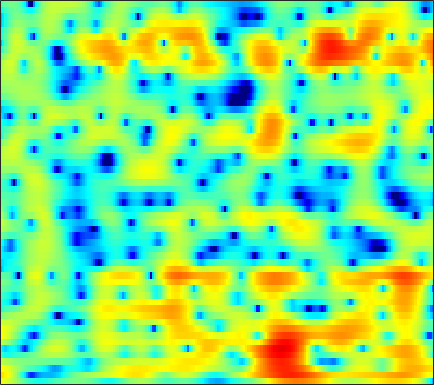

The file beside this chart, header and first rows:
5.2884, 4.9473, 4.4356, 3.8573, 3.3818, 2.6937, 1.9527, 1.3583, 0.53668, -0.32221, -1.1861, -1.8365, -2.6757, -3.4512, -3.9557, -4.5021, -4.8677, -5.0109, -5.0412, -4.913, -4.6545, -4.4133, -4.0375, -3.6339
7.509, 7.023, 6.276, 5.401, 4.655, 3.525, 2.219, 1.103, -0.5978, -2.601, -4.997, -7.124, -10.49, -14.21, -16.02, -15.09, -12.88, -11.55, -10.32, -9.607, -9.283, -9.216, -9.258, -9.28
5.895, 5.567, 5.06, 4.478, 3.996, 3.3, 2.545, 1.952, 1.139, 0.3169, -0.4792, -1.043, -1.732, -2.332, -2.738, -3.233, -3.716, -4.101, -4.692, -5.403, -6.28, -7.064, -8.261, -9.528
2.938, 2.588, 2.125, 1.686, 1.385, 1.023, 0.7101, 0.5038, 0.267, 0.07259, -0.08028, -0.1751, -0.2719, -0.3433, -0.3888, -0.4508, -0.5091, -0.5618, -0.6483, -0.7522, -0.8725, -0.9685, -1.115, -1.26
-2.812, -4.007, -5.015, -5.17, -4.901, -4.359, -3.871, -3.584, -3.312, -3.102, -2.873, -2.647, -2.247, -1.718, -1.278, -0.6464, -0.01571, 0.4367, 0.9794, 1.44, 1.83, 2.071, 2.322, 2.485
-4.851, -6.843, -7.787, -6.941, -6.189, -5.645, -5.763, -6.326, -7.772, -10.26, -14.01, -16.41, -13.76, -9.375, -6.854, -4.268, -2.297, -1.077, 0.2743, 1.355, 2.219, 2.743, 3.304, 3.723
3.26, 2.537, 1.614, 0.729, 0.05014, -0.9388, -2.065, -3.032, -4.448, -5.902, -7.185, -7.839, -8.118, -7.721, -7.109, -6.029, -4.796, -3.843, -2.545, -1.295, -0.1623, 0.5731, 1.4, 2.048
5.709, 5.188, 4.436, 3.612, 2.947, 1.979, 0.8999, 0.00491, -1.288, -2.736, -4.4, -5.849, -8.151, -11.16, -14.16, -17.86, -14.89, -11.41, -7.919, -5.409, -3.529, -2.421, -1.272, -0.4398
5.483, 5.156, 4.674, 4.132, 3.684, 3.013, 2.259, 1.626, 0.6793, -0.3826, -1.562, -2.523, -3.899, -5.289, -6.187, -6.849, -6.748, -6.251, -5.311, -4.379, -3.622, -3.184, -2.777, -2.542
3.433, 3.37, 3.279, 3.151, 3.027, 2.82, 2.567, 2.333, 1.968, 1.56, 1.118, 0.7647, 0.2855, -0.1722, -0.4846, -0.8555, -1.2, -1.456, -1.806, -2.188, -2.691, -3.18, -4.011, -5.02
-0.3672, 0.1149, 0.6607, 1.085, 1.33, 1.57, 1.763, 1.889, 2.039, 2.155, 2.242, 2.284, 2.308, 2.275, 2.193, 1.999, 1.694, 1.366, 0.7743, -0.02106, -1.09, -2.122, -3.936, -6.465
-4.964, -3.845, -2.936, -2.473, -2.309, -2.158, -1.938, -1.627, -0.9849, -0.1723, 0.6923, 1.306, 2.016, 2.57, 2.863, 3.082, 3.14, 3.065, 2.772, 2.253, 1.537, 0.8783, -0.1611, -1.355
-4.592, -4.641, -5.152, -6.286, -7.689, -10.6, -14.76, -15.08, -10.23, -6.116, -3.21, -1.563, 0.1205, 1.348, 2.047, 2.723, 3.135, 3.298, 3.35, 3.217, 2.925, 2.627, 2.15, 1.606
-2.718, -3.166, -3.944, -4.961, -5.87, -7.098, -7.916, -7.856, -6.652, -4.829, -2.99, -1.748, -0.3449, 0.7898, 1.474, 2.189, 2.65, 2.846, 2.967, 2.948, 2.786, 2.575, 2.221, 1.817
-0.9851, -1.34, -1.833, -2.353, -2.72, -3.075, -3.196, -3.116, -2.737, -2.096, -1.256, -0.575, 0.3146, 1.141, 1.649, 2.168, 2.488, 2.589, 2.526, 2.272, 1.883, 1.53, 1.024, 0.5385
0.1533, -0.1659, -0.6714, -1.28, -1.816, -2.619, -3.377, -3.729, -3.676, -2.857, -1.514, -0.3908, 1.018, 2.168, 2.834, 3.385, 3.592, 3.517, 3.052, 2.16, 0.8728, -0.296, -1.933, -3.132
-1.937, -1.755, -1.734, -2.114, -2.771, -4.443, -7.524, -11.86, -30.6, -10.42, -4.249, -1.442, 1.207, 2.998, 3.917, 4.698, 4.95, 4.803, 4.167, 2.929, 0.9101, -1.305, -5.671, -11.54
-9.413, -7.355, -5.738, -4.895, -4.607, -4.545, -4.685, -4.705, -4.334, -3.349, -1.918, -0.7536, 0.6832, 1.862, 2.546, 3.213, 3.544, 3.559, 3.326, 2.816, 2.037, 1.367, 0.5193, -0.1345
-7.848, -7.256, -6.481, -5.809, -5.369, -4.783, -4.185, -3.701, -2.97, -2.137, -1.241, -0.5534, 0.3271, 1.121, 1.635, 2.156, 2.519, 2.682, 2.734, 2.628, 2.407, 2.174, 1.81, 1.427
-6.187, -6.479, -6.75, -6.825, -6.702, -6.276, -5.518, -4.804, -3.751, -2.651, -1.589, -0.8441, 0.06975, 0.8672, 1.391, 1.956, 2.373, 2.608, 2.789, 2.832, 2.763, 2.633, 2.362, 1.995
-5.975, -7.267, -9.393, -11.78, -13.06, -12.4, -9.831, -7.809, -5.486, -3.606, -2.064, -1.093, 0.003823, 0.9127, 1.475, 2.114, 2.609, 2.88, 3.133, 3.256, 3.227, 3.122, 2.859, 2.447
-4.063, -5.518, -7.992, -10.99, -12.81, -12.21, -9.269, -7.186, -4.946, -3.208, -1.851, -1.003, -0.04601, 0.7693, 1.29, 1.907, 2.447, 2.768, 3.104, 3.31, 3.356, 3.285, 3.038, 2.609
-0.4225, -1.073, -1.932, -2.666, -3.022, -3.188, -3.027, -2.763, -2.331, -1.915, -1.556, -1.326, -1.013, -0.6471, -0.2604, 0.3603, 1.051, 1.589, 2.208, 2.661, 2.923, 2.96, 2.8, 2.406
2.301, 1.901, 1.332, 0.7691, 0.3852, -0.03581, -0.3932, -0.6401, -1.012, -1.55, -2.352, -3.191, -4.577, -5.737, -5.724, -4.167, -2.007, -0.5253, 1.026, 2.076, 2.666, 2.839, 2.745, 2.309
3.465, 2.872, 1.915, 0.9171, 0.2192, -0.4361, -0.7471, -0.8174, -0.9124, -1.243, -2.104, -3.253, -5.803, -9.705, -10.68, -6.404, -2.339, -0.2219, 1.681, 2.83, 3.329, 3.361, 2.975, 2.137
2.443, 1.282, -0.8959, -4.028, -7.212, -10.82, -8.199, -5.409, -2.812, -1.227, -0.3384, 0.02893, 0.3146, 0.58, 0.913, 1.617, 2.454, 3.055, 3.657, 3.935, 3.807, 3.421, 2.467, 0.964
0.5783, -0.391, -2.065, -4.126, -5.698, -6.859, -5.998, -4.585, -2.681, -1.117, 0.1088, 0.8274, 1.595, 2.224, 2.61, 3.038, 3.369, 3.508, 3.551, 3.343, 2.87, 2.289, 1.206, -0.2822
-0.6862, -1.073, -1.63, -2.138, -2.398, -2.523, -2.31, -1.958, -1.301, -0.5331, 0.2409, 0.7935, 1.45, 2, 2.342, 2.674, 2.862, 2.903, 2.798, 2.51, 2.016, 1.51, 0.6562, -0.4018
-1.834, -1.974, -2.199, -2.429, -2.539, -2.55, -2.348, -2.047, -1.466, -0.7478, 0.01772, 0.5875, 1.292, 1.874, 2.23, 2.573, 2.753, 2.785, 2.669, 2.401, 1.96, 1.544, 0.8566, 0.05235
-2.77, -2.956, -3.455, -4.157, -4.744, -5.299, -5.274, -4.73, -3.499, -2.046, -0.6464, 0.2799, 1.322, 2.14, 2.597, 3.02, 3.232, 3.26, 3.138, 2.841, 2.39, 1.959, 1.284, 0.5219
-2.572, -2.902, -3.935, -5.831, -8.162, -13.85, -23.58, -13.55, -7.014, -3.318, -0.8477, 0.5162, 1.872, 2.823, 3.321, 3.724, 3.877, 3.834, 3.597, 3.151, 2.537, 1.962, 1.101, 0.1492
-0.9223, -1.026, -1.506, -2.369, -3.161, -4.116, -4.298, -3.669, -2.183, -0.5527, 0.876, 1.754, 2.659, 3.27, 3.554, 3.72, 3.642, 3.436, 2.947, 2.225, 1.249, 0.3641, -1.032, -2.607
0.7608, 0.9105, 0.9772, 0.9261, 0.8698, 0.8279, 0.9088, 1.06, 1.37, 1.745, 2.107, 2.329, 2.53, 2.611, 2.573, 2.413, 2.08, 1.725, 1.047, 0.1325, -1.122, -2.321, -4.42, -7.322
1.878, 2.11, 2.335, 2.488, 2.554, 2.593, 2.579, 2.534, 2.43, 2.253, 2.002, 1.759, 1.372, 0.9513, 0.6193, 0.1941, -0.228, -0.5559, -1.048, -1.697, -2.564, -3.419, -4.843, -6.659
2.43, 2.709, 3.024, 3.262, 3.371, 3.416, 3.313, 3.137, 2.737, 2.134, 1.305, 0.5414, -0.6477, -1.942, -2.814, -3.644, -3.844, -3.706, -3.339, -3.079, -3.021, -3.139, -3.47, -3.915
1.917, 2.371, 2.954, 3.421, 3.681, 3.864, 3.837, 3.653, 3.147, 2.315, 1.052, -0.2465, -2.612, -6.22, -10.25, -17.73, -12.47, -8.541, -5.524, -3.78, -2.85, -2.481, -2.336, -2.406
-1.08, 0.04473, 1.373, 2.432, 3.031, 3.58, 3.848, 3.851, 3.605, 3.034, 2.109, 1.157, -0.4578, -2.415, -3.865, -5.162, -4.89, -4.028, -2.83, -1.95, -1.535, -1.514, -1.835, -2.528
-5.691, -3.319, -1.14, 0.4305, 1.307, 2.19, 2.78, 3.063, 3.231, 3.142, 2.851, 2.506, 1.912, 1.335, 0.9097, 0.5248, 0.3422, 0.3108, 0.3264, 0.2223, -0.0932, -0.6042, -1.715, -3.55
-4.375, -3.581, -2.594, -1.716, -1.044, -0.1885, 0.6487, 1.215, 1.787, 2.142, 2.244, 2.183, 1.963, 1.661, 1.439, 1.279, 1.229, 1.276, 1.385, 1.423, 1.262, 0.9533, 0.1946, -1.003
-4.491, -5.055, -5.873, -6.604, -6.537, -5.278, -3.283, -1.886, -0.4349, 0.4652, 0.7626, 0.632, 0.05768, -0.9216, -1.671, -2.221, -1.752, -0.8857, 0.4077, 1.53, 2.287, 2.636, 2.761, 2.627
-7.302, -8.171, -10.5, -15.69, -20.95, -12.84, -7.066, -4.443, -2.226, -1.042, -0.7133, -1.035, -2.335, -5.101, -8.871, -23.15, -11.29, -5.836, -1.812, 0.6215, 2.146, 2.896, 3.527, 3.839
-8.992, -7.903, -7.166, -6.637, -6.102, -4.989, -3.576, -2.533, -1.399, -0.6691, -0.3834, -0.4659, -0.9453, -1.705, -2.245, -2.634, -2.146, -1.319, -0.0912, 1.033, 1.918, 2.371, 2.768, 2.917
-5.347, -4.528, -3.562, -2.729, -2.177, -1.433, -0.7433, -0.2664, 0.2938, 0.7057, 0.9447, 1.025, 1.026, 0.9755, 0.932, 0.9157, 1.01, 1.147, 1.346, 1.509, 1.577, 1.549, 1.356, 1.002
-1.459, -1.18, -0.748, -0.3093, 0.02664, 0.4419, 0.8283, 1.086, 1.374, 1.598, 1.758, 1.832, 1.882, 1.875, 1.832, 1.78, 1.672, 1.55, 1.359, 1.071, 0.64, 0.2218, -0.518, -1.462
0.4988, 0.627, 0.8175, 1.028, 1.193, 1.381, 1.548, 1.65, 1.748, 1.817, 1.861, 1.875, 1.866, 1.815, 1.756, 1.626, 1.423, 1.208, 0.8202, 0.3027, -0.372, -1.018, -2.054, -3.365
1.311, 1.446, 1.619, 1.761, 1.818, 1.855, 1.819, 1.759, 1.658, 1.547, 1.448, 1.398, 1.362, 1.353, 1.345, 1.254, 1.098, 0.9155, 0.5166, -0.04769, -0.7763, -1.448, -2.51, -3.799
1.532, 1.86, 2.215, 2.408, 2.43, 2.302, 1.984, 1.642, 1.107, 0.5742, 0.1892, 0.07708, 0.185, 0.4923, 0.7414, 1.034, 1.152, 1.101, 0.8517, 0.3612, -0.3652, -1.03, -2.098, -3.295
1.353, 2.195, 2.97, 3.372, 3.448, 3.16, 2.438, 1.559, -0.139, -2.397, -4.587, -5.027, -3.488, -1.377, -0.07922, 1.173, 1.835, 1.994, 1.87, 1.37, 0.5123, -0.3334, -1.664, -3.124
0.5608, 1.834, 3.002, 3.698, 3.943, 3.794, 3.105, 2.168, 0.1505, -2.998, -7.249, -8.307, -4.692, -1.367, 0.3426, 1.746, 2.448, 2.583, 2.283, 1.521, 0.2476, -1.04, -3.124, -5.624
-1.241, -0.1622, 1.189, 2.242, 2.759, 3.151, 3.128, 2.89, 2.33, 1.6, 1.047, 0.8452, 0.9573, 1.359, 1.651, 1.901, 1.917, 1.744, 1.101, -0.01505, -1.644, -3.264, -6.206, -10.04
-5.14, -3.367, -1.154, 0.6315, 1.649, 2.645, 3.236, 3.428, 3.451, 3.262, 2.922, 2.618, 2.249, 1.918, 1.688, 1.458, 1.181, 0.8945, 0.3578, -0.5518, -1.893, -3.296, -5.748, -9.207
-9.117, -5.604, -2.292, 0.08601, 1.433, 2.689, 3.49, 3.803, 3.858, 3.567, 2.893, 2.202, 1.047, -0.2249, -0.974, -1.396, -1.14, -0.7655, -0.2784, -0.09549, -0.3548, -0.8283, -1.822, -3.144
-4.847, -3.423, -1.479, 0.2309, 1.294, 2.401, 3.086, 3.342, 3.291, 2.756, 1.693, 0.454, -2.096, -6.328, -11.92, -17.05, -7.603, -4.151, -1.515, 0.02765, 0.825, 1.087, 1.087, 0.8355
-5.495, -4.101, -2.387, -0.8726, 0.09747, 1.112, 1.781, 2.04, 2.076, 1.715, 0.976, 0.1428, -1.292, -2.905, -3.884, -4.203, -3.162, -1.989, -0.4847, 0.6763, 1.496, 1.878, 2.128, 2.108
-8.797, -6.662, -4.35, -2.55, -1.49, -0.4302, 0.2905, 0.6125, 0.7847, 0.7086, 0.4165, 0.1102, -0.3096, -0.6547, -0.7889, -0.7218, -0.3595, 0.0504, 0.7094, 1.345, 1.872, 2.162, 2.377, 2.36
-9.063, -6.99, -4.795, -3.127, -2.184, -1.246, -0.667, -0.431, -0.3654, -0.5174, -0.8285, -1.096, -1.415, -1.573, -1.534, -1.221, -0.6765, -0.1657, 0.5515, 1.252, 1.842, 2.191, 2.502, 2.622
-5.759, -4.614, -3.299, -2.254, -1.656, -1.124, -0.9015, -0.9413, -1.271, -1.933, -2.899, -3.792, -5.05, -5.901, -5.862, -4.849, -3.277, -2.067, -0.6181, 0.5778, 1.518, 2.061, 2.583, 2.908
-2.601, -2.072, -1.448, -0.9689, -0.7189, -0.5821, -0.6794, -0.9442, -1.594, -2.687, -4.395, -6.29, -10.34, -19.79, -24.86, -11.19, -6.142, -3.751, -1.488, 0.1032, 1.233, 1.85, 2.43, 2.787
